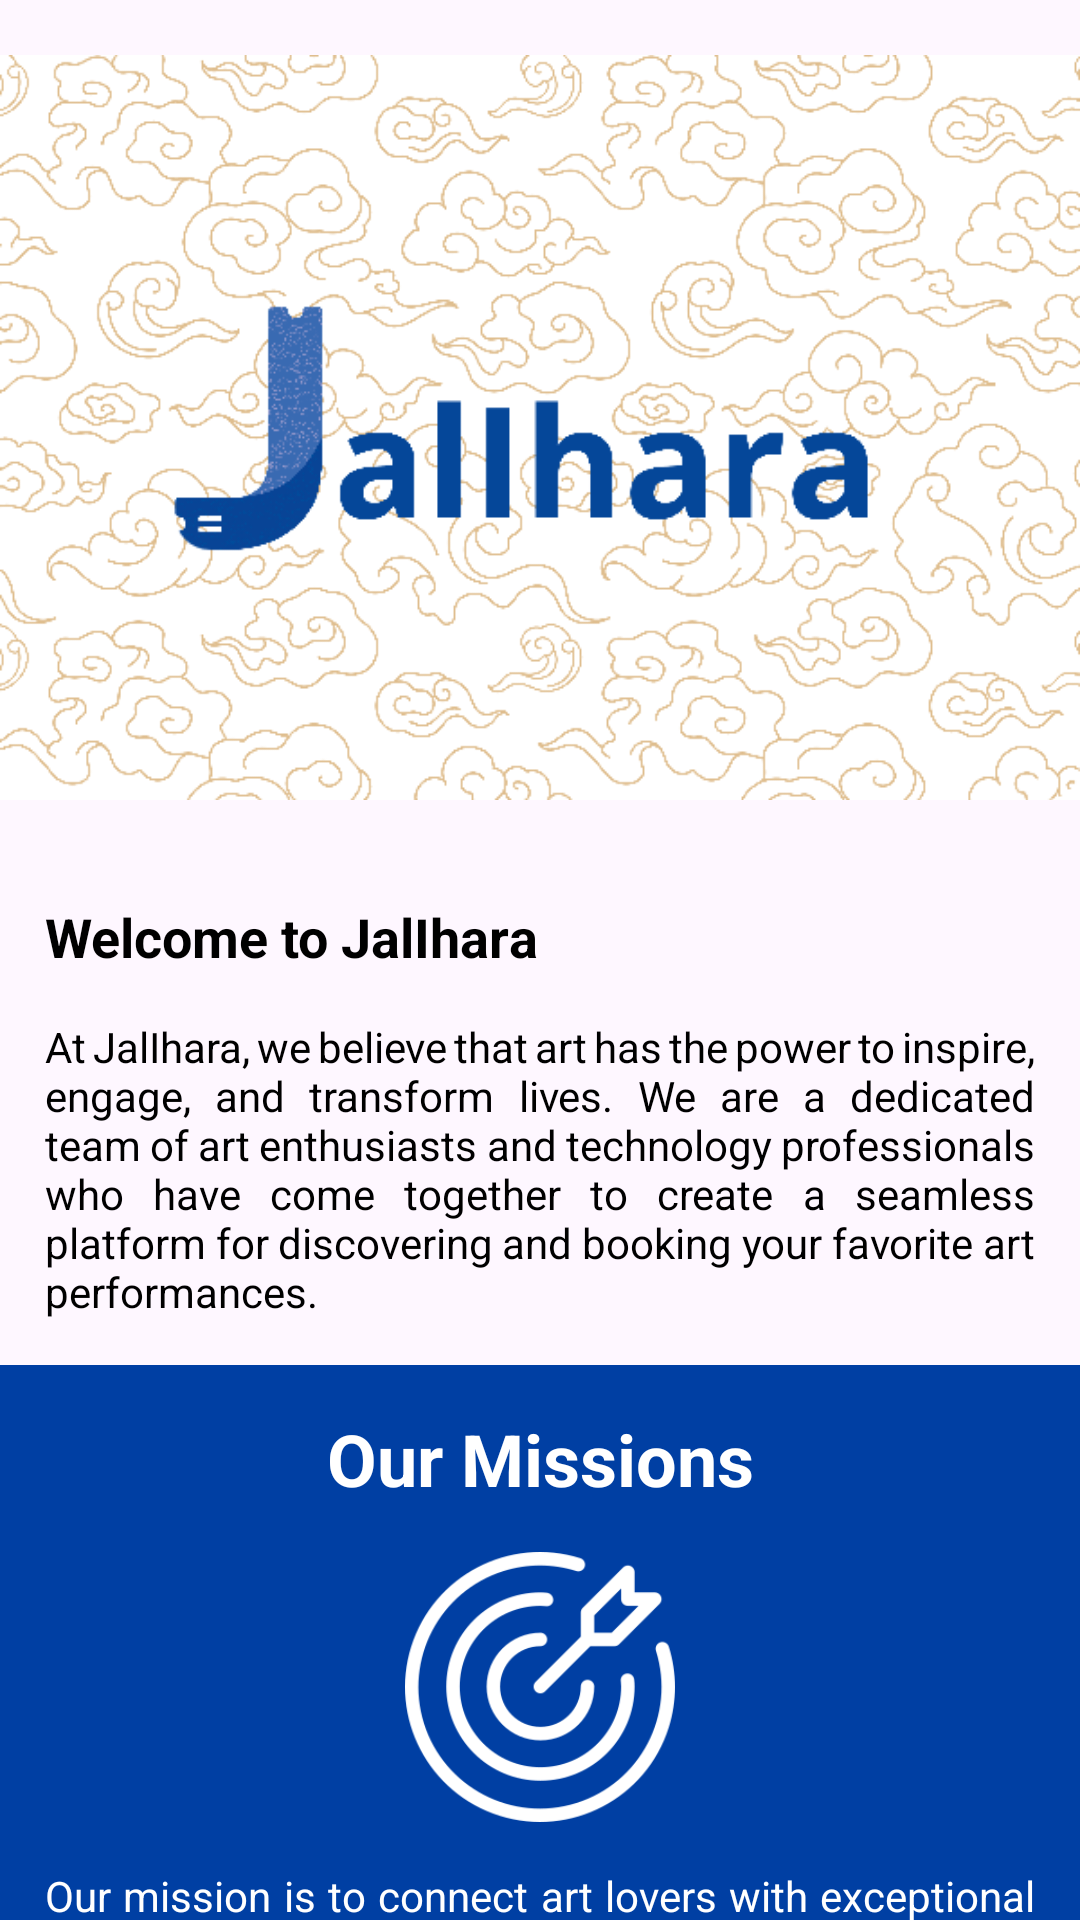

Here is an Android app screen rendered from its layout file. Give the layout XML and the strings, colors and styles it references.
<!-- AndroidManifest.xml: application theme Theme.JalIhara -->
<!-- res/layout/fragment_tab_about_us.xml -->
<?xml version="1.0" encoding="utf-8"?>
<ScrollView
    xmlns:android="http://schemas.android.com/apk/res/android"
    xmlns:app="http://schemas.android.com/apk/res-auto"
    xmlns:tools="http://schemas.android.com/tools"
    android:layout_width="match_parent"
    android:layout_height="match_parent"
    android:scrollbars="none"
    tools:context=".ui.aboutUs.TabAboutUsFragment">

<androidx.constraintlayout.widget.ConstraintLayout
    android:layout_width="match_parent"
    android:layout_height="wrap_content"
    android:paddingBottom="40dp">

    <ImageView
        android:id="@+id/imageViewLogo"
        android:layout_width="match_parent"
        android:layout_height="285dp"
        android:src="@drawable/logo_bg"
        app:layout_constraintEnd_toEndOf="parent"
        app:layout_constraintStart_toStartOf="parent"
        app:layout_constraintTop_toTopOf="parent" />


    <TextView
        android:id="@+id/about_us_welcome"
        app:layout_constraintEnd_toEndOf="parent"
        app:layout_constraintStart_toStartOf="parent"
        app:layout_constraintTop_toBottomOf="@+id/imageViewLogo"
        android:layout_width="match_parent"
        android:layout_height="wrap_content"
        android:justificationMode="inter_word"
        android:paddingHorizontal="15dp"
        android:paddingVertical="15dp"
        android:text="Welcome to JalIhara"
        android:textStyle="bold"
        android:textSize="18sp"
        android:textColor="@color/black"/>


    <TextView
        android:id="@+id/about_us_welcome1"
        app:layout_constraintEnd_toEndOf="parent"
        app:layout_constraintStart_toStartOf="parent"
        app:layout_constraintTop_toBottomOf="@+id/about_us_welcome"
        android:layout_width="match_parent"
        android:layout_height="wrap_content"
        android:justificationMode="inter_word"
        android:paddingHorizontal="15dp"
        android:paddingBottom="15dp"
        android:text="@string/about_us_welcome"
        android:textColor="@color/black"/>

    <androidx.appcompat.widget.LinearLayoutCompat
        android:id="@+id/linear1"
        android:layout_width="match_parent"
        android:layout_height="wrap_content"
        android:background="@color/blue_primary"
        android:padding="15dp"
        android:orientation="vertical"
        app:layout_constraintTop_toBottomOf="@id/about_us_welcome1"
        app:layout_constraintStart_toStartOf="parent">

        <TextView
            android:layout_width="match_parent"
            android:layout_height="wrap_content"
            android:text="Our Missions"
            android:textAlignment="center"
            android:textSize="24sp"
            android:textColor="@color/white"
            android:textStyle="bold"/>

        <ImageView
            android:layout_width="90dp"
            android:layout_height="90dp"
            android:src="@drawable/mission"
            android:layout_margin="15dp"
            android:layout_gravity="center"/>

        <TextView
            android:layout_width="match_parent"
            android:layout_height="wrap_content"
            android:text="@string/our_missions"
            android:textColor="@color/white"
            android:justificationMode="inter_word"/>

    </androidx.appcompat.widget.LinearLayoutCompat>

    <androidx.appcompat.widget.LinearLayoutCompat
        android:id="@+id/linear2"
        android:layout_width="match_parent"
        android:layout_height="wrap_content"
        android:background="@color/white"
        android:padding="15dp"
        android:orientation="vertical"
        app:layout_constraintTop_toBottomOf="@id/linear1"
        app:layout_constraintStart_toStartOf="parent">

        <TextView
            android:layout_width="match_parent"
            android:layout_height="wrap_content"
            android:text="Explore and Discover"
            android:textAlignment="center"
            android:textSize="24sp"
            android:textColor="@color/blue_primary"
            android:textStyle="bold"/>

        <ImageView
            android:layout_width="90dp"
            android:layout_height="90dp"
            android:src="@drawable/explore"
            android:layout_margin="15dp"
            android:layout_gravity="center"/>

        <TextView
            android:layout_width="match_parent"
            android:layout_height="wrap_content"
            android:text="@string/dicover"
            android:textColor="@color/black"
            android:justificationMode="inter_word"/>

    </androidx.appcompat.widget.LinearLayoutCompat>

    <androidx.appcompat.widget.LinearLayoutCompat
        android:id="@+id/linear3"
        android:layout_width="match_parent"
        android:layout_height="wrap_content"
        android:background="@color/blue_primary"
        android:padding="15dp"
        android:orientation="vertical"
        app:layout_constraintTop_toBottomOf="@id/linear2"
        app:layout_constraintStart_toStartOf="parent">

        <TextView
            android:layout_width="match_parent"
            android:layout_height="wrap_content"
            android:text="Simple and Secure"
            android:textAlignment="center"
            android:textSize="24sp"
            android:textColor="@color/white"
            android:textStyle="bold"/>

        <ImageView
            android:layout_width="90dp"
            android:layout_height="90dp"
            android:src="@drawable/shield"
            android:layout_margin="15dp"
            android:layout_gravity="center"/>

        <TextView
            android:layout_width="match_parent"
            android:layout_height="wrap_content"
            android:text="@string/secure"
            android:textColor="@color/white"
            android:justificationMode="inter_word"/>

    </androidx.appcompat.widget.LinearLayoutCompat>


    <androidx.appcompat.widget.LinearLayoutCompat
        android:id="@+id/linear4"
        android:layout_width="match_parent"
        android:layout_height="wrap_content"
        android:background="@color/white"
        android:padding="15dp"
        android:orientation="vertical"
        app:layout_constraintTop_toBottomOf="@id/linear3"
        app:layout_constraintStart_toStartOf="parent">

        <TextView
            android:layout_width="match_parent"
            android:layout_height="wrap_content"
            android:text="Join Us"
            android:textAlignment="center"
            android:textSize="24sp"
            android:textColor="@color/blue_primary"
            android:textStyle="bold"/>

        <ImageView
            android:layout_width="90dp"
            android:layout_height="90dp"
            android:src="@drawable/deal"
            android:layout_margin="15dp"
            android:layout_gravity="center"/>

        <TextView
            android:layout_width="match_parent"
            android:layout_height="wrap_content"
            android:text="@string/join_us"
            android:textColor="@color/black"
            android:justificationMode="inter_word"/>

    </androidx.appcompat.widget.LinearLayoutCompat>

</androidx.constraintlayout.widget.ConstraintLayout>

</ScrollView>
<!-- resources referenced by this layout -->
<resources>
  <color name="black">#FF000000</color>
  <color name="blue_primary">#003FA3</color>
  <color name="white">#FFFFFFFF</color>
  <!-- drawable deal: png bitmap (drawable-mdpi, 15212 bytes) -->
  <!-- drawable explore: png bitmap (drawable-mdpi, 28062 bytes) -->
  <!-- drawable logo_bg: png bitmap (drawable, 93927 bytes) -->
  <!-- drawable mission: png bitmap (drawable, 14033 bytes) -->
  <!-- drawable shield: png bitmap (drawable-mdpi, 9852 bytes) -->
  <string name="about_us_welcome">At JalIhara, we believe that art has the power to inspire, engage, and transform lives. We are a dedicated team of art enthusiasts and technology professionals who have come together to create a seamless platform for discovering and booking your favorite art performances.</string>
  <string name="dicover">JalIhara provides a curated selection of art performances, including theater, dance, music, and more. Whether you are a seasoned theatergoer or a curious newcomer, our platform allows you to explore an array of shows and discover new artists, genres, and venues. With JalIhara, you can broaden your horizons and embark on unforgettable artistic experiences.</string>
  <string name="join_us">We invite you to embark on a journey of artistic discovery with JalIhara. Whether you are looking for a night of riveting theater, mesmerizing dance, soulful music, or any other form of artistic expression, we are here to connect you with the performances that speak to your soul.</string>
  <string name="our_missions">Our mission is to connect art lovers with exceptional performances and provide a convenient, user-friendly experience for discovering and securing tickets. We strive to be the go-to destination for art enthusiasts, offering a diverse range of performances that cater to every taste and preference.</string>
  <string name="secure">We understand the importance of hassle-free ticketing, which is why we have designed our app to be intuitive and user-friendly. With just a few taps, you can search for performances, view seating options, and securely purchase your tickets. Our commitment to data security ensures that your personal information and payment details are always protected.</string>
  <style name="Theme.JalIhara" parent="Theme.MaterialComponents.DayNight.DarkActionBar">
          
          <item name="colorPrimary">@color/blue_primary</item>
          <item name="colorPrimaryVariant">@color/blue_primary</item>
          <item name="colorOnPrimary">@color/white</item>
          
          <item name="colorSecondary">@color/blue_secondary</item>
          <item name="colorSecondaryVariant">@color/blue_secondary</item>
          <item name="colorOnSecondary">@color/black</item>
          
          <item name="android:statusBarColor">@color/blue_primary</item>
          
          <item name="android:actionMenuTextColor">@color/black</item>
      </style>
  <color name="blue_secondary">#0056E0</color>
</resources>
